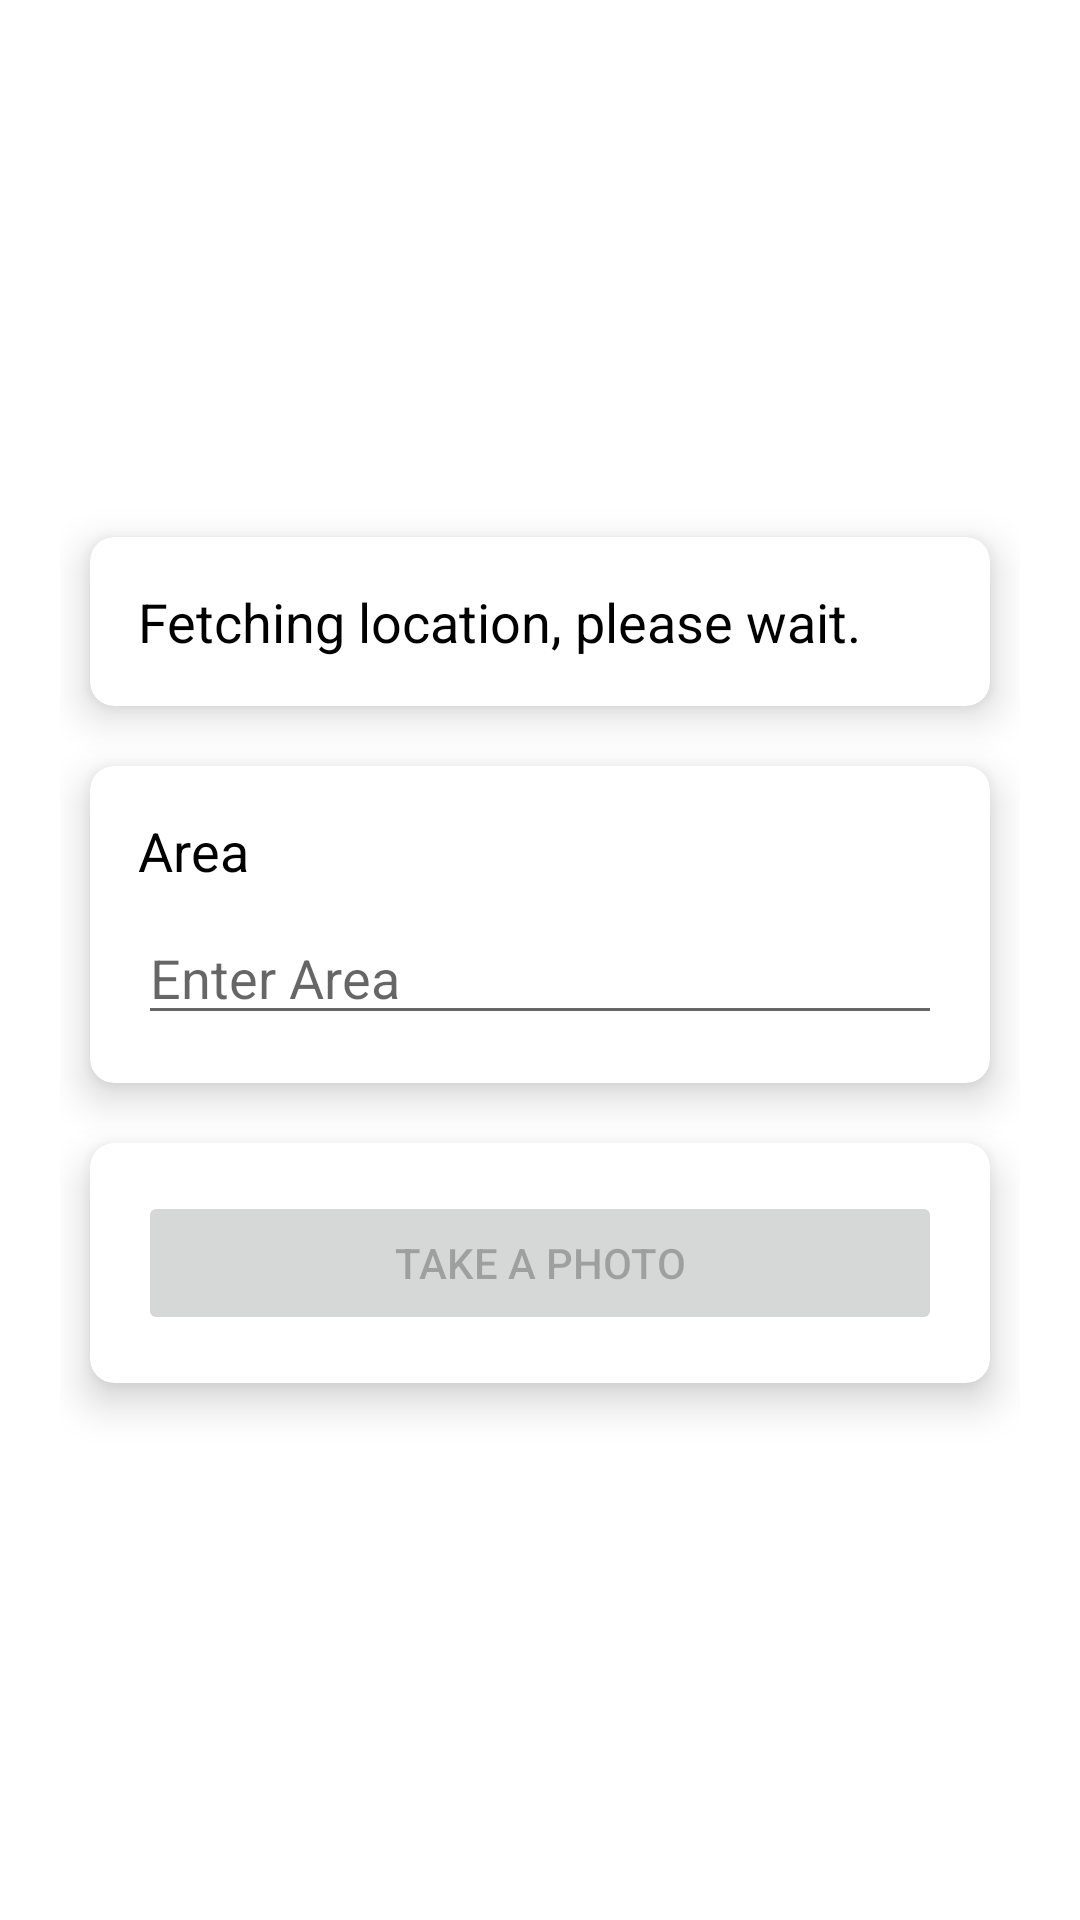

The Android layout XML behind this screen, and the referenced resources:
<!-- AndroidManifest.xml: application theme Theme.HokelaMini -->
<!-- res/layout/start_session_dialog.xml -->
<?xml version="1.0" encoding="utf-8"?>
<LinearLayout xmlns:android="http://schemas.android.com/apk/res/android"
    xmlns:app="http://schemas.android.com/apk/res-auto"
    xmlns:tools="http://schemas.android.com/tools"
    android:layout_width="match_parent"
    android:layout_height="match_parent"
    android:gravity="center"
    android:padding="20dp"
    android:orientation="vertical">

    
    <androidx.cardview.widget.CardView
        android:layout_margin="10sp"
        android:layout_width="match_parent"
        android:layout_height="wrap_content"
        app:cardCornerRadius="8dp"
        app:cardElevation="8dp">

        
        <LinearLayout
            android:layout_width="wrap_content"
            android:layout_height="wrap_content"
            android:orientation="vertical"
            android:padding="16dp">

            
            <TextView
                android:id="@+id/fetchingmessage"
                android:layout_width="match_parent"
                android:layout_height="wrap_content"
                android:text="Fetching location, please wait."
                android:textSize="18sp"
                android:textColor="@android:color/black" />

        </LinearLayout>
    </androidx.cardview.widget.CardView>

    
    <androidx.cardview.widget.CardView
        android:layout_margin="10sp"
        android:layout_width="match_parent"
        android:layout_height="wrap_content"
        app:cardCornerRadius="8dp"
        app:cardElevation="8dp">

        
        <LinearLayout
            android:layout_width="match_parent"
            android:layout_height="wrap_content"
            android:orientation="vertical"
            android:padding="16dp">

            
            <TextView
                android:layout_width="wrap_content"
                android:layout_height="wrap_content"
                android:text="Area"
                android:textSize="18sp"
                android:textColor="@android:color/black" />

            
            <EditText
                android:id="@+id/area"
                android:layout_width="match_parent"
                android:layout_height="wrap_content"
                android:layout_marginTop="8dp"
                android:hint="Enter Area"
                android:inputType="text" />

        </LinearLayout>
    </androidx.cardview.widget.CardView>

    
    <androidx.cardview.widget.CardView
        android:layout_margin="10sp"
        android:layout_width="match_parent"
        android:layout_height="wrap_content"
        app:cardCornerRadius="8dp"
        app:cardElevation="8dp">

        
        <LinearLayout
            android:layout_width="match_parent"
            android:layout_height="wrap_content"
            android:orientation="vertical"
            android:padding="16dp">

            
            <Button
                android:id="@+id/photo"
                android:layout_width="match_parent"
                android:layout_height="wrap_content"
                android:text="Take a Photo"
                android:enabled="false"
                android:textSize="14sp" />

            <ImageView
                android:visibility="gone"
                android:id="@+id/image"
                android:layout_width="match_parent"
                android:layout_height="match_parent"/>

        </LinearLayout>
    </androidx.cardview.widget.CardView>
    <androidx.cardview.widget.CardView
        android:layout_margin="10sp"
        android:visibility="gone"
        android:id="@+id/beginlayout"
        android:layout_width="match_parent"
        android:layout_height="wrap_content"
        app:cardCornerRadius="8dp"
        app:cardElevation="8dp">

        
        <LinearLayout
            android:layout_width="match_parent"
            android:layout_height="wrap_content"
            android:orientation="vertical"
            android:padding="16dp">

            
            <Button
                android:id="@+id/begin"
                android:layout_width="match_parent"
                android:layout_height="wrap_content"
                android:text="Begin"
                android:textSize="14sp" />

        </LinearLayout>
    </androidx.cardview.widget.CardView>

</LinearLayout>
<!-- resources referenced by this layout -->
<resources>
  <style name="Theme.HokelaMini" parent="Theme.MaterialComponents.DayNight.NoActionBar">
          
          <item name="colorPrimary">@color/purple_500</item>
          <item name="colorPrimaryVariant">@color/purple_700</item>
          <item name="colorOnPrimary">@color/white</item>
          
          <item name="colorSecondary">@color/teal_200</item>
          <item name="colorSecondaryVariant">@color/teal_700</item>
          <item name="colorOnSecondary">@color/black</item>
          
          <item name="android:statusBarColor" tools:targetApi="l">?attr/colorPrimaryVariant</item>
          
      </style>
  <color name="purple_500">#FF6200EE</color>
  <color name="purple_700">#FF3700B3</color>
  <color name="white">#FFFFFFFF</color>
  <color name="teal_200">#FF03DAC5</color>
  <color name="teal_700">#FF018786</color>
  <color name="black">#FF000000</color>
</resources>
